The GitHub repository saloviho/SORRY contains a labelled image folder "224x224" with 12 categories: adware, benign, crypto miner, downloader, dropper, file infector, flooder, installer, packed, ransomware, spyware, worm. Examples follow, each with its label.

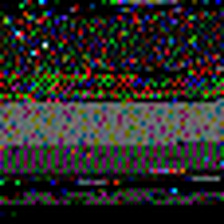
Label: adware

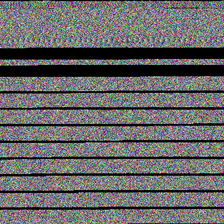
Label: worm

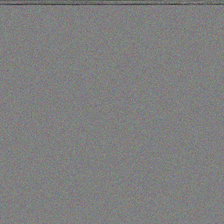
Label: dropper

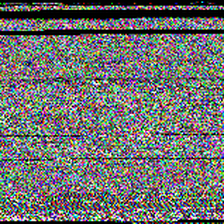
Label: flooder

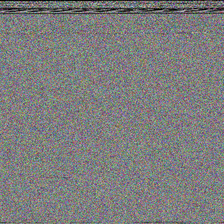
Label: installer

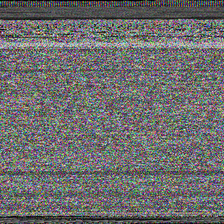
Label: benign
